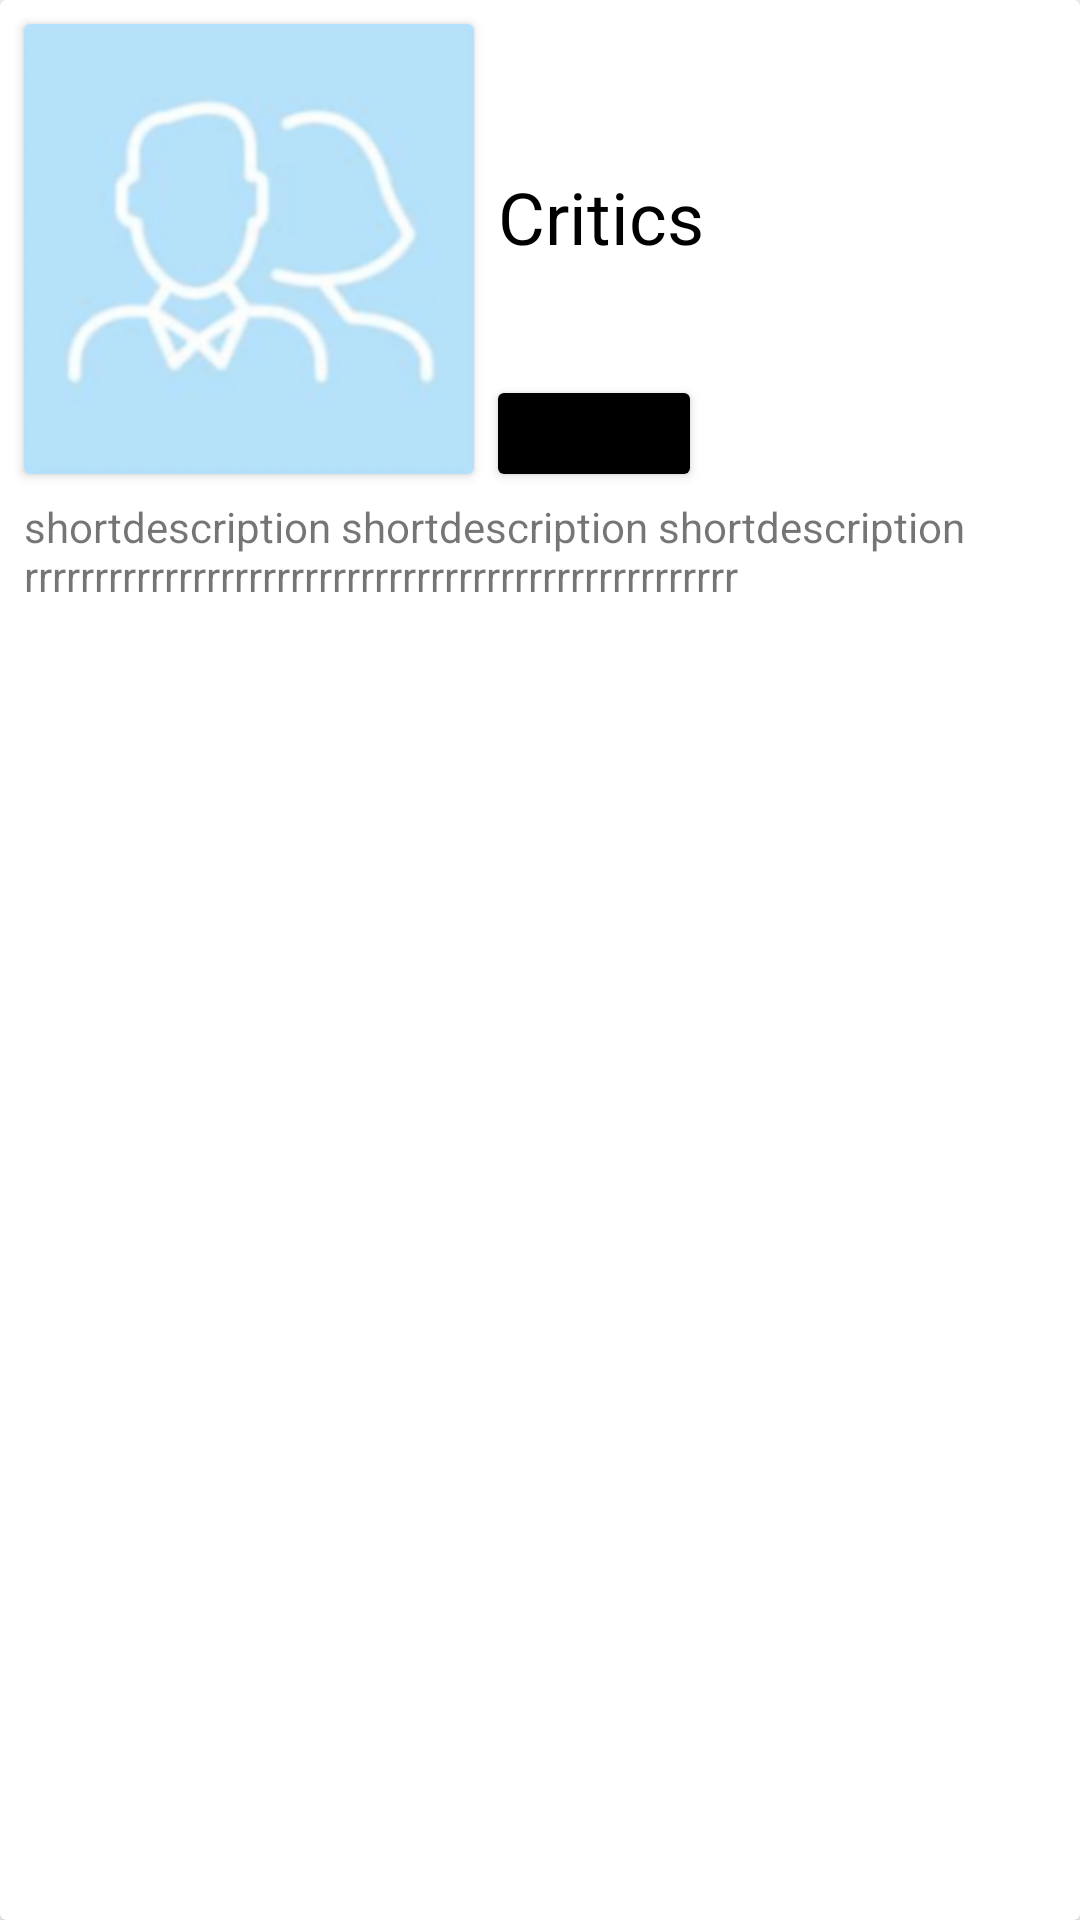

Layout XML and referenced resources for this Android screen:
<!-- AndroidManifest.xml: application theme Theme.TestMovies -->
<!-- res/layout/critic_header.xml -->
<?xml version="1.0" encoding="utf-8"?>
<androidx.cardview.widget.CardView xmlns:android="http://schemas.android.com/apk/res/android"
    xmlns:app="http://schemas.android.com/apk/res-auto"
    android:layout_marginStart="8dp"
    android:layout_marginEnd="8dp"
    android:layout_marginBottom="8dp"
    android:layout_width="match_parent"
    android:layout_height="wrap_content">

    <androidx.constraintlayout.widget.ConstraintLayout
        android:paddingBottom="8dp"
        android:layout_width="match_parent"
        android:layout_height="match_parent">

        <androidx.cardview.widget.CardView
            android:id="@+id/cardViewCriticPosterCriticHeader"
            android:layout_margin="8dp"
            android:layout_width="wrap_content"
            android:layout_height="wrap_content"
            app:layout_constraintStart_toStartOf="parent"
            app:layout_constraintTop_toTopOf="parent">

            <ImageView
                android:id="@+id/imageViewCriticPosterCriticHeader"
                android:contentDescription="@string/image_critic_content_description"
                android:layout_width="150dp"
                android:layout_height="150dp"
                android:scaleType="centerCrop"
                app:srcCompat="@drawable/sample_critic" />
        </androidx.cardview.widget.CardView>

        <TextView
            android:id="@+id/textViewCriticNameCriticHeader"
            android:layout_width="0dp"
            android:layout_height="wrap_content"
            android:layout_marginStart="8dp"
            android:layout_marginTop="56dp"
            android:text="@string/critics_label"
            android:textColor="@color/black"
            android:textSize="24sp"
            app:layout_constraintEnd_toEndOf="parent"
            app:layout_constraintStart_toEndOf="@+id/cardViewCriticPosterCriticHeader"
            app:layout_constraintTop_toTopOf="parent" />

        <androidx.cardview.widget.CardView
            android:id="@+id/cardViewCriticStatusTextViewCriticHeader"
            android:layout_width="wrap_content"
            android:layout_height="wrap_content"
            android:layout_marginBottom="8dp"
            android:layout_marginStart="8dp"
            app:layout_constraintStart_toEndOf="@id/cardViewCriticPosterCriticHeader"
            app:layout_constraintBottom_toTopOf="@+id/textViewCriticBioCriticHeader">

            <TextView
                android:id="@+id/textViewCriticStatusCriticHeader"
                android:layout_width="wrap_content"
                android:layout_height="wrap_content"
                android:background="?colorPrimary"
                android:paddingStart="32dp"
                android:paddingTop="4dp"
                android:paddingEnd="32dp"
                android:paddingBottom="4dp"
                android:textColor="@color/white" />
        </androidx.cardview.widget.CardView>

        <TextView
            android:id="@+id/textViewCriticBioCriticHeader"
            android:layout_width="0dp"
            android:layout_height="wrap_content"
            android:layout_margin="8dp"
            android:text="shortdescription shortdescription shortdescription
            rrrrrrrrrrrrrrrrrrrrrrrrrrrrrrrrrrrrrrrrrrrrrrrrrrr"
            app:layout_constraintEnd_toEndOf="parent"
            app:layout_constraintStart_toStartOf="parent"
            app:layout_constraintTop_toBottomOf="@+id/cardViewCriticPosterCriticHeader" />

    </androidx.constraintlayout.widget.ConstraintLayout>
</androidx.cardview.widget.CardView>
<!-- resources referenced by this layout -->
<resources>
  <!-- drawable sample_critic: png bitmap (drawable, 34973 bytes) -->
  <string name="critics_label">Critics</string>
  <style name="Theme.TestMovies" parent="Theme.MaterialComponents.DayNight.NoActionBar">
          
          <item name="colorPrimary">@color/black</item>
          <item name="colorPrimaryVariant">@color/black</item>
          <item name="colorOnPrimary">@color/white</item>
          
          <item name="colorSecondary">@color/teal_200</item>
          <item name="colorSecondaryVariant">@color/teal_700</item>
          <item name="colorOnSecondary">@color/black</item>
          
          <item name="android:statusBarColor" tools:targetApi="l">?attr/colorPrimaryVariant</item>
          
      </style>
  <!-- not gathered from this repository: default colours our renderer supplied (Android Studio template values) -->
  <color name="teal_200">#FF03DAC5</color>
  <color name="teal_700">#FF018786</color>
  <color name="black">#FF000000</color>
  <color name="white">#FFFFFFFF</color>
</resources>
